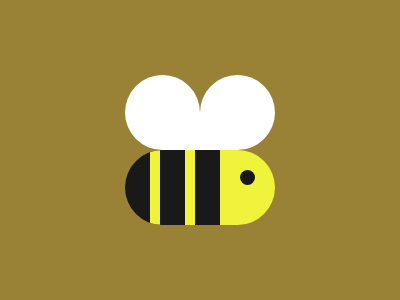

Here is a drawing made with CSS. Write the source that renders it.

<div>
  <div a></div>
  <div b></div>
</div>
<div>
  <div c></div>
  <div d></div>
</div>
<style>
body {
  background: #998235;
  display: flex;
  justify-content: center;
  align-items: center;
  flex-direction: column;
  padding-top: 67px;
}
div {
  display: flex;
}
:before,:after {
  position: absolute;
  content: '';
}
[a],[b],[c],[d] {
  border-radius: 50% 50% 0 50%;
  width: 75px;
  height: 75px;
  position: relative
}
[a],[b] {
  background: #fff;
}
[b] {
  border-radius: 50% 50% 50% 0;
}
[c] {
  background: #191919;
  width: 95px;
  border-radius: 37.5px 0 0 37.5px;
  overflow: hidden;
}
[c]:after {
  width: 10px;
  height: 100px;
  background: #eff33c;
  left: 25px;
  box-shadow: 35px 0 0 #eff33c;
}
[d] {
  background: #eff33c;
  border-radius: 0 37.5px 37.5px 0;
  width: 55px;
}
[d]:after {
  width: 15px;
  height: 15px;
  background: #191919;
  border-radius: 50%;
  top: 20px;
  left: 20px
}
</style>